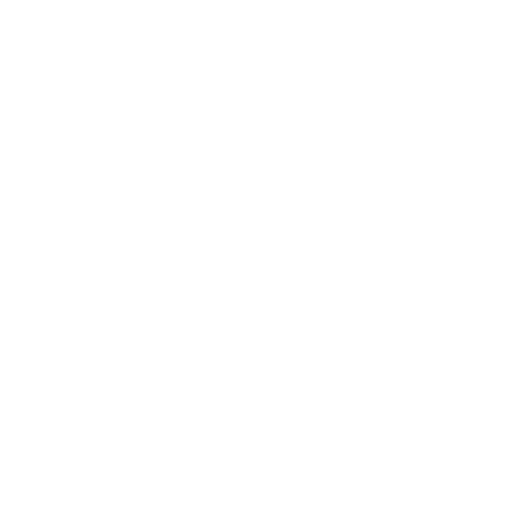
t = 0.00 s
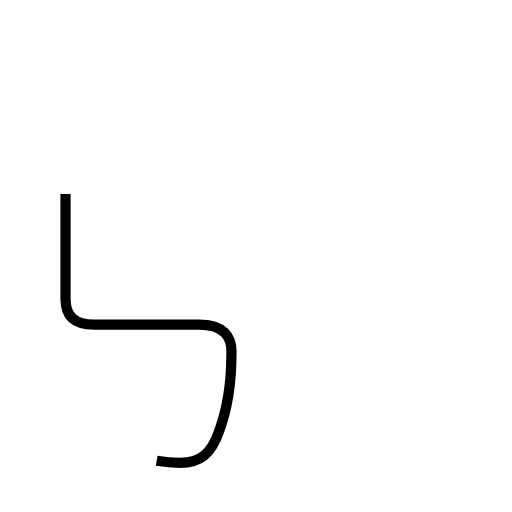
t = 1.35 s
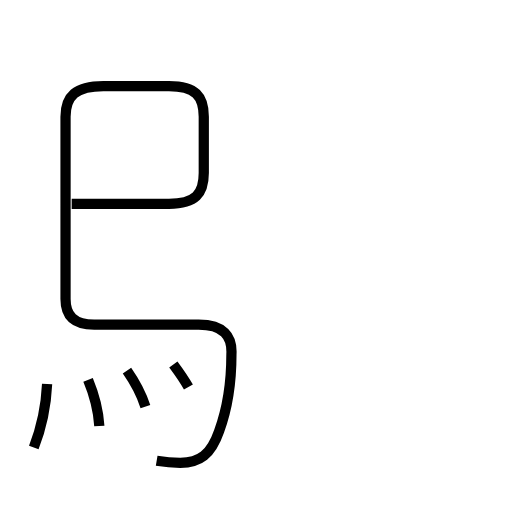
t = 3.23 s
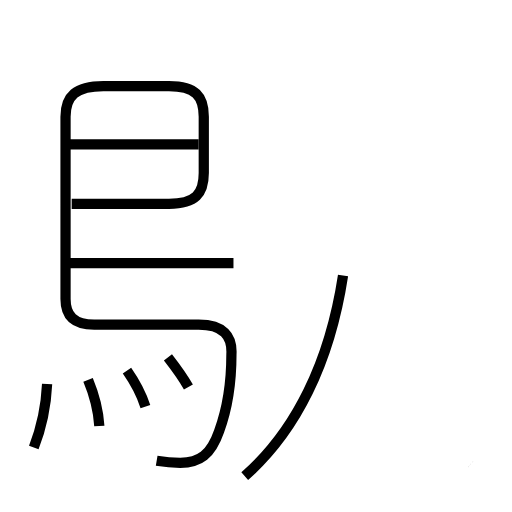
t = 4.82 s
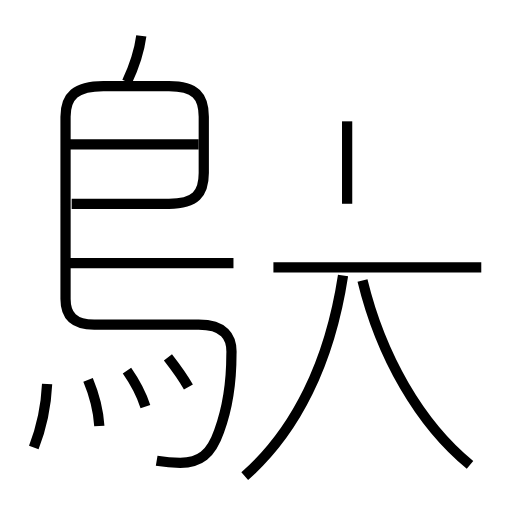
t = 6.45 s
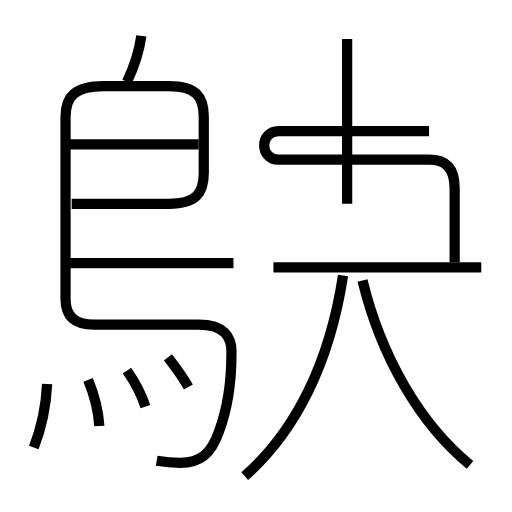
t = 8.05 s

The animated SVG that drew these frames (rendered in a browser with its animation timeline set to each time). Animation: 13 SMIL elements (animate=13); one cycle of 8.05 s.

<?xml version='1.0' encoding='utf-8'?>
<svg viewBox="0.0 -6.0 50.0 50.0" version="1.1" xmlns="http://www.w3.org/2000/svg"><rect x="-1000" y="-1000" width="2000" height="2000" stroke="white" fill="white" /><g style="fill:none;stroke:#000000;stroke-width:1"><path d="M 15.3 1.0 C 15.9 1.1 16.8 1.2 17.6 1.2 C 19.5 1.2 20.6 0.4 21.4 -1.9 C 22.1 -3.8 22.6 -6.4 22.6 -9.4 C 22.7 -11.2 21.8 -12.3 19.4 -12.3 L 9.2 -12.3 C 7.2 -12.3 6.4 -13.2 6.4 -14.8 L 6.4 -32.6 C 6.4 -34.6 7.4 -35.6 10.1 -35.6 L 16.5 -35.6 C 19.1 -35.6 19.9 -34.6 19.9 -32.6 L 19.9 -27.1 C 19.9 -25.1 19.1 -24.1 16.5 -24.1 L 7.0 -24.1 " transform="translate(0.0 38.0)" stroke-dasharray="90.06497097441456" stroke-dashoffset="90.06497097441456"><animate attributeName="stroke-dashoffset" from="90.06497097441456" to="0" dur="2.7019491292324367s" begin="0s" fill="freeze" /></path><path d="M 3.3 -0.3 C 4.0 -2.1 4.5 -4.3 4.6 -6.5 " transform="translate(0.0 38.0)" stroke-dasharray="6.361649424201107" stroke-dashoffset="6.361649424201107"><animate attributeName="stroke-dashoffset" from="6.361649424201107" to="0" dur="0.1908494827260332s" begin="2.7019491292324367s" fill="freeze" /></path><path d="M 9.7 -2.4 C 9.6 -4.0 9.1 -5.7 8.6 -6.9 " transform="translate(0.0 38.0)" stroke-dasharray="4.652105750158981" stroke-dashoffset="4.652105750158981"><animate attributeName="stroke-dashoffset" from="4.652105750158981" to="0" dur="0.13956317250476943s" begin="2.8927986119584697s" fill="freeze" /></path><path d="M 14.2 -4.3 C 13.8 -5.5 13.1 -6.8 12.4 -7.8 " transform="translate(0.0 38.0)" stroke-dasharray="3.9482809094190867" stroke-dashoffset="3.9482809094190867"><animate attributeName="stroke-dashoffset" from="3.9482809094190867" to="0" dur="0.1184484272825726s" begin="3.032361784463239s" fill="freeze" /></path><path d="M 18.4 -6.2 C 17.9 -7.1 17.1 -8.2 16.4 -9.1 " transform="translate(0.0 38.0)" stroke-dasharray="3.5258697457149064" stroke-dashoffset="3.5258697457149064"><animate attributeName="stroke-dashoffset" from="3.5258697457149064" to="0" dur="0.1057760923714472s" begin="3.150810211745812s" fill="freeze" /></path><path d="M 23.9 2.5 C 28.9 -1.9 32.2 -8.6 33.5 -17.1 " transform="translate(0.0 38.0)" stroke-dasharray="22.275255223312623" stroke-dashoffset="22.275255223312623"><animate attributeName="stroke-dashoffset" from="22.275255223312623" to="0" dur="0.6682576566993786s" begin="3.256586304117259s" fill="freeze" /></path><path d="M 22.8 -18.3 L 6.2 -18.3 " transform="translate(0.0 38.0)" stroke-dasharray="16.6" stroke-dashoffset="16.6"><animate attributeName="stroke-dashoffset" from="16.6" to="0" dur="0.498s" begin="3.9248439608166374s" fill="freeze" /></path><path d="M 19.4 -29.9 L 6.2 -29.9 " transform="translate(0.0 38.0)" stroke-dasharray="13.2" stroke-dashoffset="13.2"><animate attributeName="stroke-dashoffset" from="13.2" to="0" dur="0.39599999999999996s" begin="4.422843960816637s" fill="freeze" /></path><path d="M 45.9 1.4 C 41.0 -2.6 37.2 -9.2 35.4 -16.6 " transform="translate(0.0 38.0)" stroke-dasharray="21.189385874437075" stroke-dashoffset="21.189385874437075"><animate attributeName="stroke-dashoffset" from="21.189385874437075" to="0" dur="0.6356815762331123s" begin="4.818843960816637s" fill="freeze" /></path><path d="M 12.4 -36.0 C 13.1 -37.5 13.6 -39.0 13.8 -40.5 " transform="translate(0.0 38.0)" stroke-dasharray="4.730962466207562" stroke-dashoffset="4.730962466207562"><animate attributeName="stroke-dashoffset" from="4.730962466207562" to="0" dur="0.14192887398622686s" begin="5.454525537049749s" fill="freeze" /></path><path d="M 47.0 -17.9 L 26.7 -17.9 " transform="translate(0.0 38.0)" stroke-dasharray="20.3" stroke-dashoffset="20.3"><animate attributeName="stroke-dashoffset" from="20.3" to="0" dur="0.609s" begin="5.5964544110359755s" fill="freeze" /></path><path d="M 33.9 -24.1 L 33.9 -40.2 " transform="translate(0.0 38.0)" stroke-dasharray="16.1" stroke-dashoffset="16.1"><animate attributeName="stroke-dashoffset" from="16.1" to="0" dur="0.48300000000000004s" begin="6.2054544110359755s" fill="freeze" /></path><path d="M 41.9 -31.2 L 27.2 -31.2 C 26.3 -31.2 25.8 -30.5 25.8 -29.8 C 25.8 -29.1 26.3 -28.4 27.2 -28.4 L 41.9 -28.4 C 43.5 -28.4 44.4 -27.6 44.4 -25.6 L 44.4 -18.4" transform="translate(0.0 38.0)" stroke-dasharray="45.34284823375851" stroke-dashoffset="45.34284823375851"><animate attributeName="stroke-dashoffset" from="45.34284823375851" to="0" dur="1.3602854470127552s" begin="6.688454411035975s" fill="freeze" /></path></g></svg>
